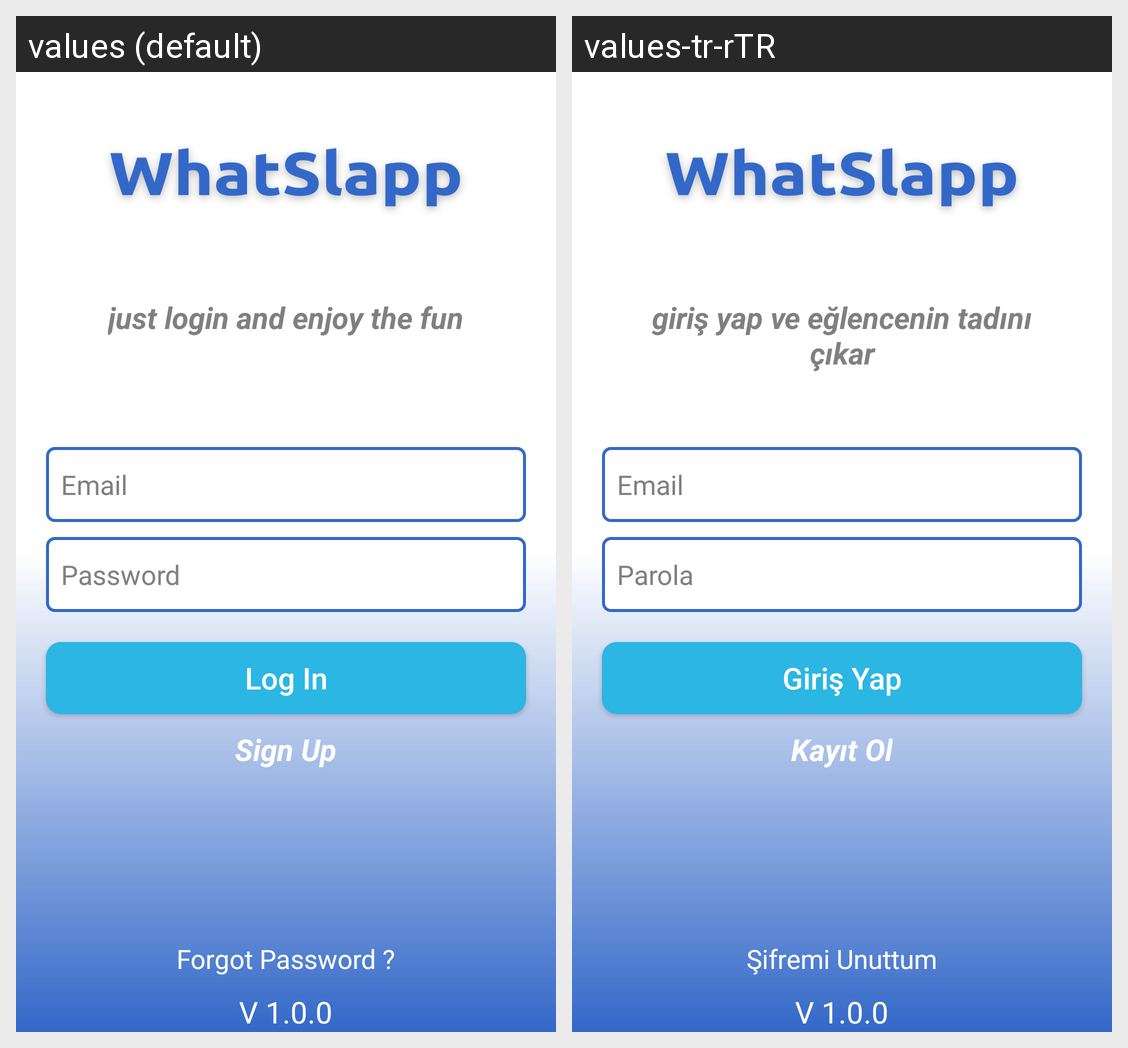

Locale-by-locale string values for the Android screen shown in this grid:
Android screen res/layout/activity_log_in.xml rendered under 2 locales, left to right: values (default), values-tr-rTR. Device: Nexus 5 (rendered at 1080×1920; each locale shown at half size, 540×960, under a caption strip naming it); theme Theme.ChatApplication.
Strings drawn on this screen, with the default value and each locale's value (text and hints the layout hard-codes, and strings that could not be matched under every locale, appear in the picture but are not listed):

log_in_message
  values: just login and enjoy the fun
  values-tr-rTR: giriş yap ve eğlencenin tadını çıkar

email
  values: Email
  values-tr-rTR: Email

password
  values: Password
  values-tr-rTR: Parola

forgot_password
  values: Forgot Password ?
  values-tr-rTR: Şifremi Unuttum

log_in
  values: Log In
  values-tr-rTR: Giriş Yap

sign_up
  values: Sign Up
  values-tr-rTR: Kayıt Ol

version
  values: V 1.0.0
  values-tr-rTR: V 1.0.0  [not translated; the default value is used]
